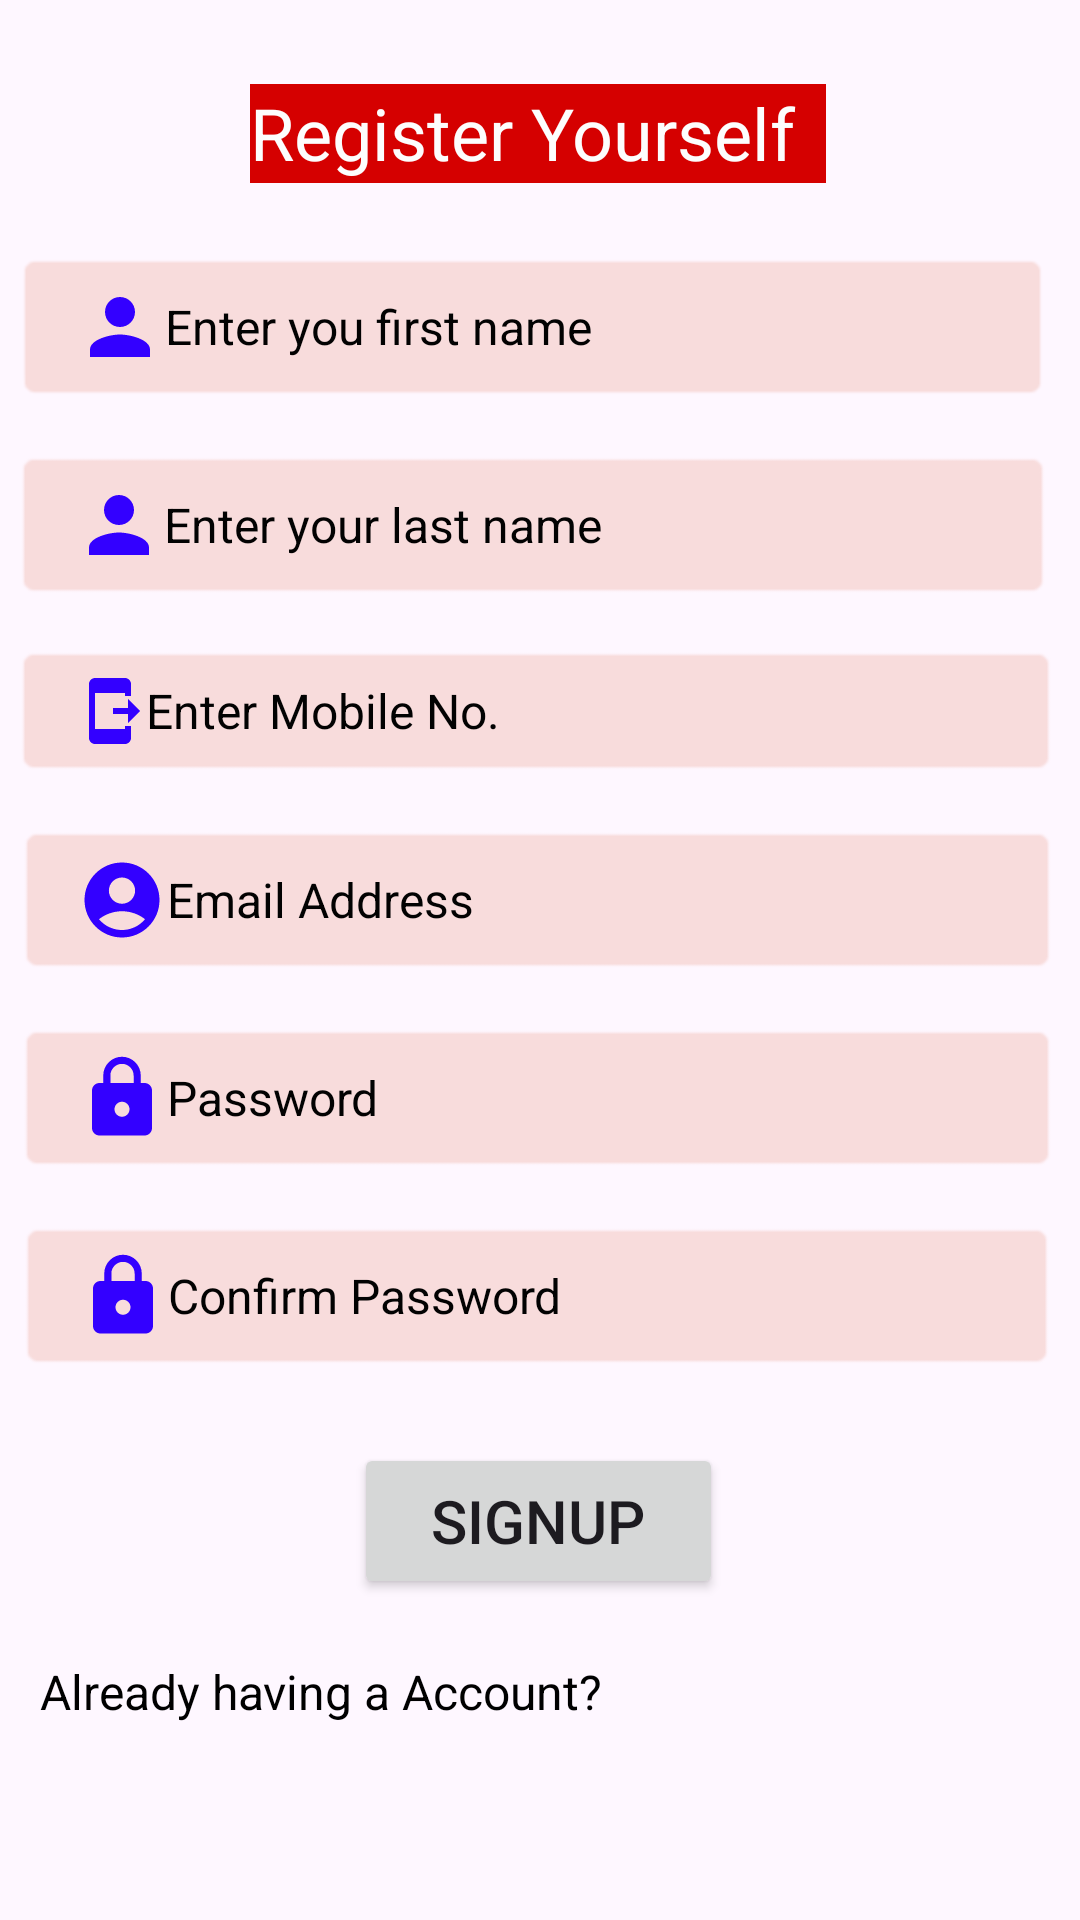

Write the Android layout XML for this screen, with the resource values it uses.
<!-- AndroidManifest.xml: application theme Theme.Dhandata -->
<!-- res/layout/activity_singup.xml -->
<?xml version="1.0" encoding="utf-8"?>
<androidx.constraintlayout.widget.ConstraintLayout xmlns:android="http://schemas.android.com/apk/res/android"
    xmlns:app="http://schemas.android.com/apk/res-auto"
    xmlns:tools="http://schemas.android.com/tools"
    android:layout_width="match_parent"
    android:layout_height="match_parent"
    tools:context=".SignupActivity">

    <EditText
        android:id="@+id/txtRegPassword1"
        android:layout_width="346dp"
        android:layout_height="wrap_content"
        android:layout_marginTop="16dp"
        android:background="@android:drawable/editbox_background"
        android:backgroundTint="#F8DCDC"
        android:drawableLeft="@drawable/baseline_lock_24"
        android:ems="10"
        android:hint="Confirm Password"
        android:inputType="text"
        android:paddingLeft="20dp"
        android:paddingTop="10dp"
        android:paddingRight="10dp"
        android:paddingBottom="10dp"
        android:textColor="#000000"
        android:textColorHint="#020202"
        android:textSize="16sp"
        app:layout_constraintEnd_toEndOf="@+id/txtRegPassword"
        app:layout_constraintHorizontal_bias="0.48"
        app:layout_constraintStart_toStartOf="@+id/txtRegPassword"
        app:layout_constraintTop_toBottomOf="@+id/txtRegPassword" />

    <EditText
        android:id="@+id/txtRegPassword"
        android:layout_width="347dp"
        android:layout_height="wrap_content"
        android:layout_marginTop="16dp"
        android:background="@android:drawable/editbox_background"
        android:backgroundTint="#F8DCDC"
        android:drawableLeft="@drawable/baseline_lock_24"
        android:ems="10"
        android:hint="Password"
        android:inputType="text"
        android:paddingLeft="20dp"
        android:paddingTop="10dp"
        android:paddingRight="10dp"
        android:paddingBottom="10dp"
        android:textColor="#000000"
        android:textColorHint="#020202"
        android:textSize="16sp"
        app:layout_constraintEnd_toEndOf="@+id/txtRegEmail"
        app:layout_constraintHorizontal_bias="0.111"
        app:layout_constraintStart_toStartOf="@+id/txtRegEmail"
        app:layout_constraintTop_toBottomOf="@+id/txtRegEmail" />

    <EditText
        android:id="@+id/txtRegEmail"
        android:layout_width="347dp"
        android:layout_height="wrap_content"
        android:layout_marginTop="16dp"
        android:background="@android:drawable/editbox_background"
        android:backgroundTint="#F8DCDC"
        android:drawableLeft="@drawable/baseline_account_circle_24"
        android:ems="10"
        android:hint="Email Address"
        android:inputType="text"
        android:paddingLeft="20dp"
        android:paddingTop="10dp"
        android:paddingRight="10dp"
        android:paddingBottom="10dp"
        android:textColor="#000000"
        android:textColorHint="#020202"
        android:textSize="16sp"
        app:layout_constraintEnd_toEndOf="@+id/txtRegmobile"
        app:layout_constraintHorizontal_bias="1.0"
        app:layout_constraintStart_toStartOf="@+id/txtRegmobile"
        app:layout_constraintTop_toBottomOf="@+id/txtRegmobile" />

    <EditText
        android:id="@+id/txtRegmobile"
        android:layout_width="348dp"
        android:layout_height="wrap_content"
        android:layout_marginTop="15dp"
        android:background="@android:drawable/editbox_background"
        android:backgroundTint="#F8DCDC"
        android:drawableLeft="@drawable/baseline_send_to_mobile_24"
        android:ems="10"
        android:hint="Enter Mobile No."
        android:inputType="text"
        android:paddingLeft="20dp"
        android:paddingTop="10dp"
        android:paddingRight="10dp"
        android:paddingBottom="10dp"
        android:textColor="#000000"
        android:textColorHint="#020202"
        android:textSize="16sp"
        app:layout_constraintEnd_toEndOf="@+id/txtreglname"
        app:layout_constraintHorizontal_bias="0.0"
        app:layout_constraintStart_toStartOf="@+id/txtreglname"
        app:layout_constraintTop_toBottomOf="@+id/txtreglname" />

    <EditText
        android:id="@+id/txtreglname"
        android:layout_width="346dp"
        android:layout_height="wrap_content"
        android:layout_marginTop="16dp"
        android:background="@android:drawable/editbox_background"
        android:backgroundTint="#F8DCDC"
        android:drawableLeft="@drawable/baseline_person_24"
        android:ems="10"
        android:hint="Enter your last name"
        android:inputType="text"
        android:paddingLeft="20dp"
        android:paddingTop="10dp"
        android:paddingRight="10dp"
        android:paddingBottom="10dp"
        android:textColor="#000000"
        android:textColorHint="#020202"
        android:textSize="16sp"
        app:layout_constraintEnd_toEndOf="@+id/txtregname"
        app:layout_constraintHorizontal_bias="0.345"
        app:layout_constraintStart_toStartOf="@+id/txtregname"
        app:layout_constraintTop_toBottomOf="@+id/txtregname" />

    <EditText
        android:id="@+id/txtregname"
        android:layout_width="345dp"
        android:layout_height="wrap_content"
        android:layout_marginTop="84dp"
        android:background="@android:drawable/editbox_background_normal"
        android:backgroundTint="#F8DCDC"
        android:drawableLeft="@drawable/baseline_person_24"
        android:ems="10"
        android:hint="Enter you first name"
        android:inputType="text"
        android:paddingLeft="20dp"
        android:paddingTop="10dp"
        android:paddingRight="10dp"
        android:paddingBottom="10dp"
        android:textColor="#000000"
        android:textColorHint="#020202"
        android:textSize="16sp"
        app:layout_constraintEnd_toEndOf="parent"
        app:layout_constraintHorizontal_bias="0.33"
        app:layout_constraintStart_toStartOf="parent"
        app:layout_constraintTop_toTopOf="parent" />

    <Button
        android:id="@+id/btnRegSignup"
        android:layout_width="123dp"
        android:layout_height="52dp"
        android:layout_marginTop="24dp"
        android:text="SignUp"
        android:textColorHint="#000000"
        android:textColorLink="#D50000"
        android:textSize="20sp"
        app:layout_constraintEnd_toEndOf="parent"
        app:layout_constraintHorizontal_bias="0.498"
        app:layout_constraintStart_toStartOf="parent"
        app:layout_constraintTop_toBottomOf="@+id/txtRegPassword1" />

    <TextView
        android:id="@+id/txtRegLogin"
        android:layout_width="189dp"
        android:layout_height="32dp"
        android:layout_marginTop="20dp"
        android:clickable="true"
        android:linksClickable="false"
        android:shadowColor="#000000"
        android:text="Already having a Account?"
        android:textAllCaps="false"
        android:textColor="#000000"
        android:textColorHighlight="#000000"
        android:textColorHint="#000000"
        android:textColorLink="#000000"
        android:textSize="16sp"
        app:layout_constraintEnd_toEndOf="parent"
        app:layout_constraintHorizontal_bias="0.077"
        app:layout_constraintStart_toStartOf="parent"
        app:layout_constraintTop_toBottomOf="@+id/btnRegSignup" />

    <TextView
        android:id="@+id/textView7"
        android:layout_width="192dp"
        android:layout_height="33dp"
        android:layout_marginTop="28dp"
        android:background="#BC1E1E"
        android:backgroundTint="#D50000"
        android:text="Register Yourself"
        android:textColor="#FDFDFD"
        android:textSize="24sp"
        app:layout_constraintEnd_toEndOf="parent"
        app:layout_constraintHorizontal_bias="0.497"
        app:layout_constraintStart_toStartOf="parent"
        app:layout_constraintTop_toTopOf="parent" />

</androidx.constraintlayout.widget.ConstraintLayout>
<!-- resources referenced by this layout -->
<resources>
  <!-- drawable baseline_account_circle_24 (drawable) -->
  <vector android:height="30dp" android:tint="#3300FF"
      android:viewportHeight="24" android:viewportWidth="24"
      android:width="30dp" xmlns:android="http://schemas.android.com/apk/res/android">
      <path android:fillColor="@android:color/white" android:pathData="M12,2C6.48,2 2,6.48 2,12s4.48,10 10,10s10,-4.48 10,-10S17.52,2 12,2zM12,6c1.93,0 3.5,1.57 3.5,3.5S13.93,13 12,13s-3.5,-1.57 -3.5,-3.5S10.07,6 12,6zM12,20c-2.03,0 -4.43,-0.82 -6.14,-2.88C7.55,15.8 9.68,15 12,15s4.45,0.8 6.14,2.12C16.43,19.18 14.03,20 12,20z"/>
  </vector>
  <!-- drawable baseline_lock_24 (drawable) -->
  <vector android:height="30dp" android:tint="#3300FF"
      android:viewportHeight="24" android:viewportWidth="24"
      android:width="30dp" xmlns:android="http://schemas.android.com/apk/res/android">
      <path android:fillColor="@android:color/white" android:pathData="M18,8h-1L17,6c0,-2.76 -2.24,-5 -5,-5S7,3.24 7,6v2L6,8c-1.1,0 -2,0.9 -2,2v10c0,1.1 0.9,2 2,2h12c1.1,0 2,-0.9 2,-2L20,10c0,-1.1 -0.9,-2 -2,-2zM12,17c-1.1,0 -2,-0.9 -2,-2s0.9,-2 2,-2 2,0.9 2,2 -0.9,2 -2,2zM15.1,8L8.9,8L8.9,6c0,-1.71 1.39,-3.1 3.1,-3.1 1.71,0 3.1,1.39 3.1,3.1v2z"/>
  </vector>
  <!-- drawable baseline_person_24 (drawable) -->
  <vector android:height="30dp" android:tint="#3300FF"
      android:viewportHeight="24" android:viewportWidth="24"
      android:width="30dp" xmlns:android="http://schemas.android.com/apk/res/android">
      <path android:fillColor="@android:color/white" android:pathData="M12,12c2.21,0 4,-1.79 4,-4s-1.79,-4 -4,-4 -4,1.79 -4,4 1.79,4 4,4zM12,14c-2.67,0 -8,1.34 -8,4v2h16v-2c0,-2.66 -5.33,-4 -8,-4z"/>
  </vector>
  <!-- drawable baseline_send_to_mobile_24 (drawable) -->
  <vector android:autoMirrored="true" android:height="24dp"
      android:tint="#3300FF" android:viewportHeight="24"
      android:viewportWidth="24" android:width="24dp" xmlns:android="http://schemas.android.com/apk/res/android">
      <path android:fillColor="@android:color/white" android:pathData="M17,17h2v4c0,1.1 -0.9,2 -2,2H7c-1.1,0 -2,-0.9 -2,-2V3c0,-1.1 0.9,-1.99 2,-1.99L17,1c1.1,0 2,0.9 2,2v4h-2V6H7v12h10V17zM22,12l-4,-4v3h-5v2h5v3L22,12z"/>
  </vector>
  <style name="Theme.Dhandata" parent="Base.Theme.Dhandata" />
  <style name="Base.Theme.Dhandata" parent="Theme.Material3.DayNight.NoActionBar">
          
          
      </style>
</resources>
